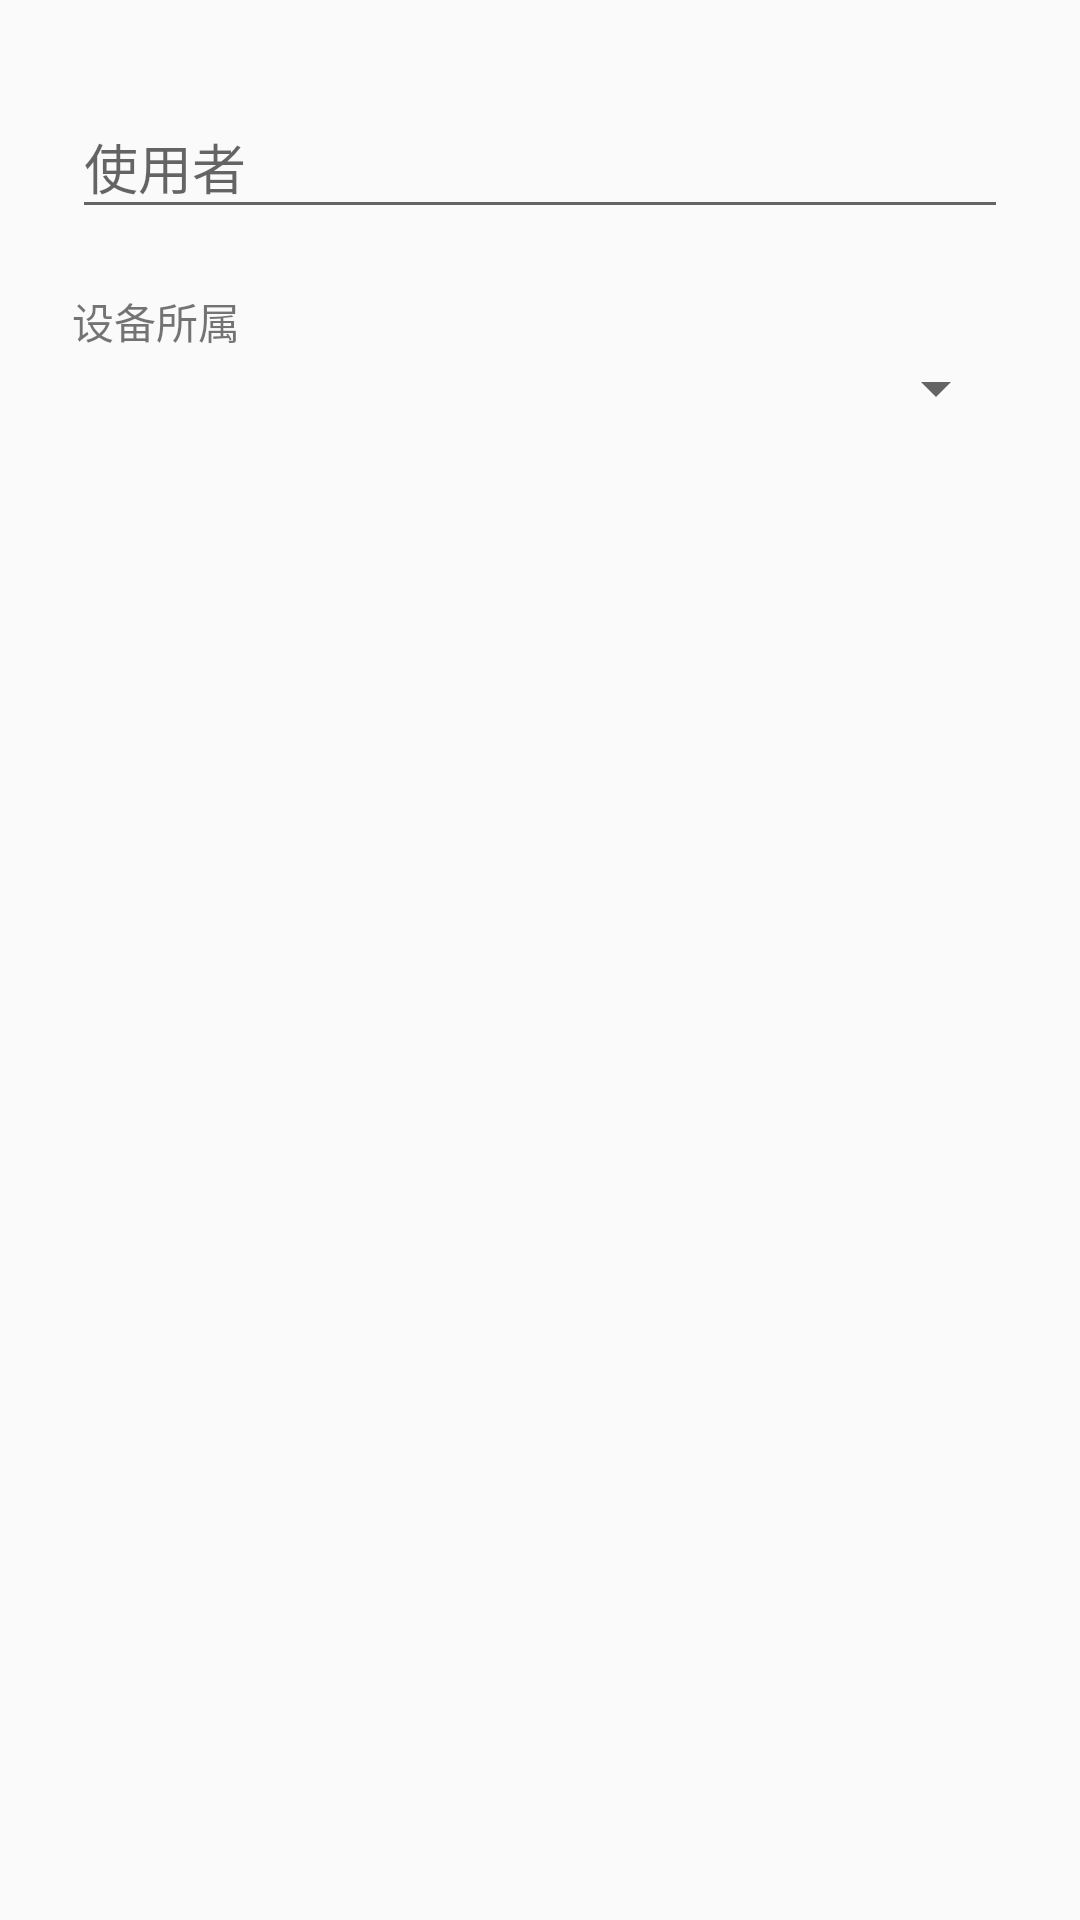

Android layout source for this screen:
<!-- AndroidManifest.xml: application theme AppTheme -->
<!-- res/layout/update_owner_info.xml -->
<?xml version="1.0" encoding="utf-8"?>
<LinearLayout xmlns:android="http://schemas.android.com/apk/res/android"
    xmlns:app="http://schemas.android.com/apk/res-auto"
    xmlns:tools="http://schemas.android.com/tools"
    android:orientation="vertical"
    android:layout_width="match_parent"
    android:layout_height="match_parent"
    android:padding="?attr/dialogPreferredPadding"
    tools:context=".ui.activity.UpdateOwnerInfoActivity">

    <android.support.design.widget.TextInputLayout
        android:id="@+id/input_user"
        android:layout_width="match_parent"
        android:layout_height="wrap_content"
        app:errorEnabled="true">

        <EditText
            android:id="@+id/user"
            android:layout_width="match_parent"
            android:layout_height="wrap_content"
            android:hint="@string/user"/>

    </android.support.design.widget.TextInputLayout>

    <TextView
        android:layout_width="match_parent"
        android:layout_height="wrap_content"
        android:text="@string/device_owner"/>

    <android.support.v7.widget.AppCompatSpinner
        android:id="@+id/device_owner"
        android:layout_width="match_parent"
        android:layout_height="wrap_content"/>

</LinearLayout>
<!-- resources referenced by this layout -->
<resources>
  <string name="device_owner">设备所属</string>
  <string name="user">使用者</string>
  <style name="AppTheme" parent="Theme.AppCompat.Light.DarkActionBar">
          <item name="colorPrimary">@color/colorPrimary</item>
          <item name="colorPrimaryDark">@color/colorPrimaryDark</item>
          <item name="colorAccent">@color/colorAccent</item>
          <item name="alertDialogTheme">@style/AppTheme.Dialog.Alert</item>
      </style>
  <color name="colorPrimary">#00bde5</color>
  <color name="colorPrimaryDark">#1976d2</color>
  <color name="colorAccent">#FF9100</color>
  <style name="AppTheme.Dialog.Alert" parent="Theme.AppCompat.Light.Dialog.Alert">
          <item name="colorPrimaryDark">@color/colorPrimaryDark</item>
          <item name="colorPrimary">@color/colorPrimary</item>
          <item name="colorAccent">@color/colorAccent</item>
      </style>
</resources>
